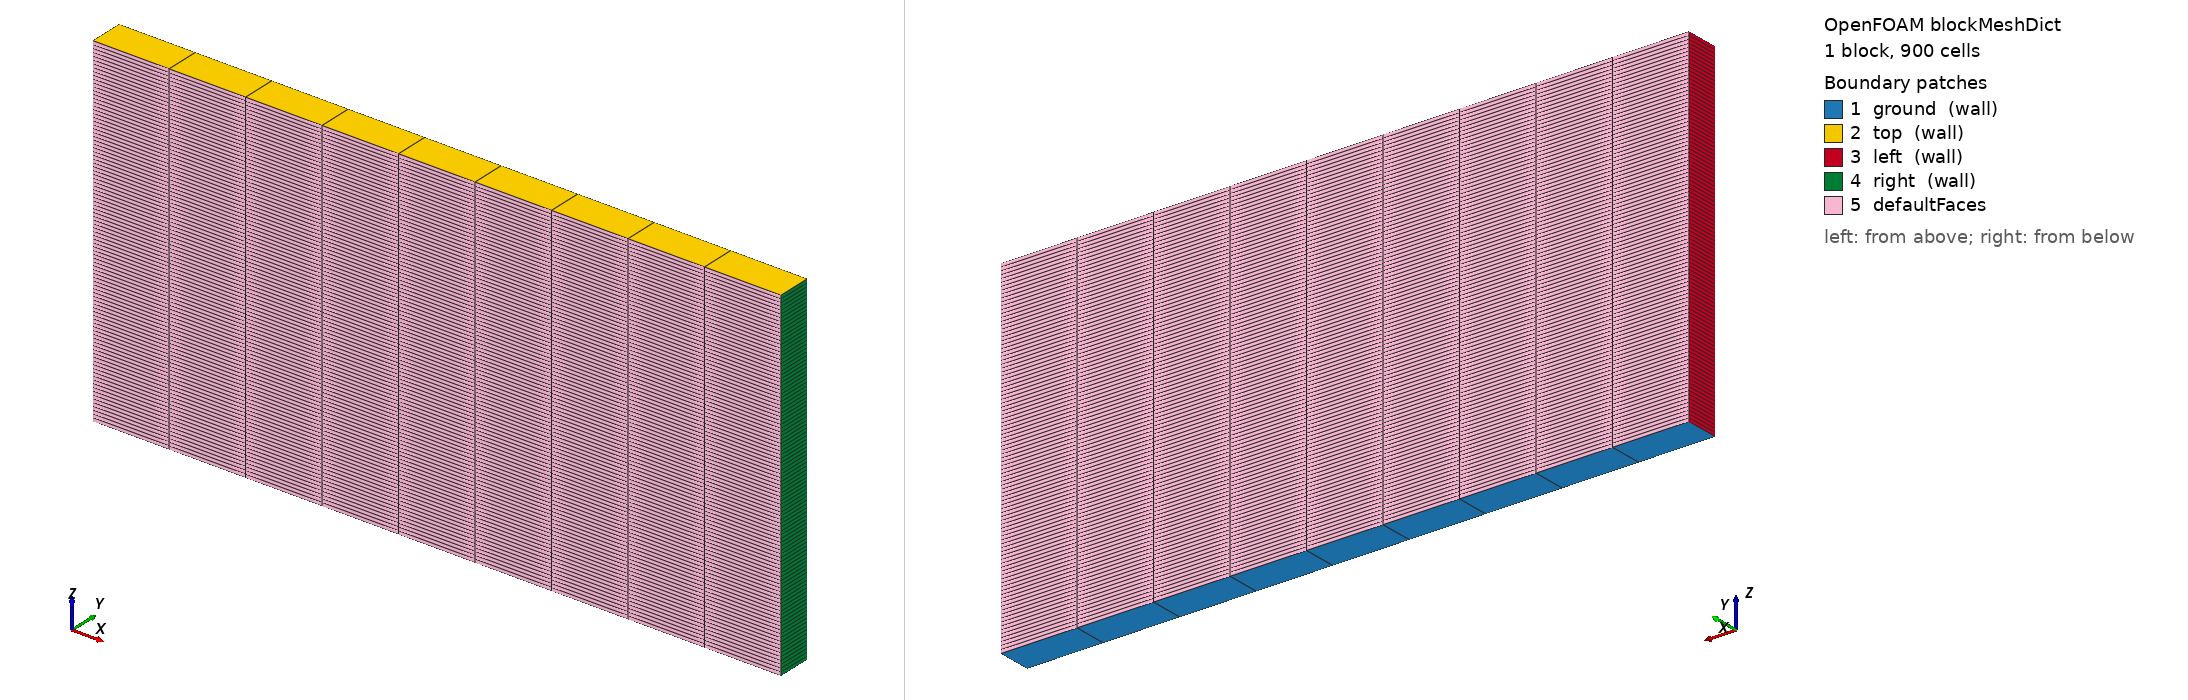

OpenFOAM case: the mesh blockMesh builds from blockMeshDict, 1 block(s), 900 cells. Boundary patches (legend numbers): 1 ground (wall), 2 top (wall), 3 left (wall), 4 right (wall), 5 defaultFaces. Left view from above one corner, right view from below the opposite corner. Boundary conditions: 0 field file(s) under 0/; 0 of 5 drawn patches have an entry in a shipped field file.

=== system/blockMeshDict ===
/*---------------------------------------------------------------------------*\
| =========                 |                                                 |
| \\      /  F ield         | OpenFOAM: The Open Source CFD Toolbox           |
|  \\    /   O peration     | Version:  1.4                                   |
|   \\  /    A nd           | Web:      http://www.openfoam.org               |
|    \\/     M anipulation  |                                                 |
\*---------------------------------------------------------------------------*/

FoamFile
{
    version         2.0;
    format          ascii;

    root            "";
    case            "";
    instance        "";
    local           "";

    class           dictionary;
    object          blockMeshDict;
}

// * * * * * * * * * * * * * * * * * * * * * * * * * * * * * * * * * * * * * //

convertToMeters 1000;

vertices
(
    (-10 1  0)
    ( 10 1  0)
    ( 10 1 10)
    (-10 1 10)
    (-10 0  0)
    ( 10 0  0)
    ( 10 0 10)
    (-10 0 10)
);

blocks
(
    hex (0 1 2 3 4 5 6 7) (9 100 1) simpleGrading (1 1 1)
);

edges
(
);

patches
(
    wall ground
    (
        (1 5 4 0)
    )
    wall top
    (
        (3 7 6 2)
    )
    wall left
    (
        (0 4 7 3)
    )
	wall right
    (
        (2 6 5 1)
    )
	// empty frontAndBack
    // (
    //     (0 3 2 1)
    //     (4 5 6 7)
    // )
);

mergePatchPairs
(
);

// ************************************************************************* //
